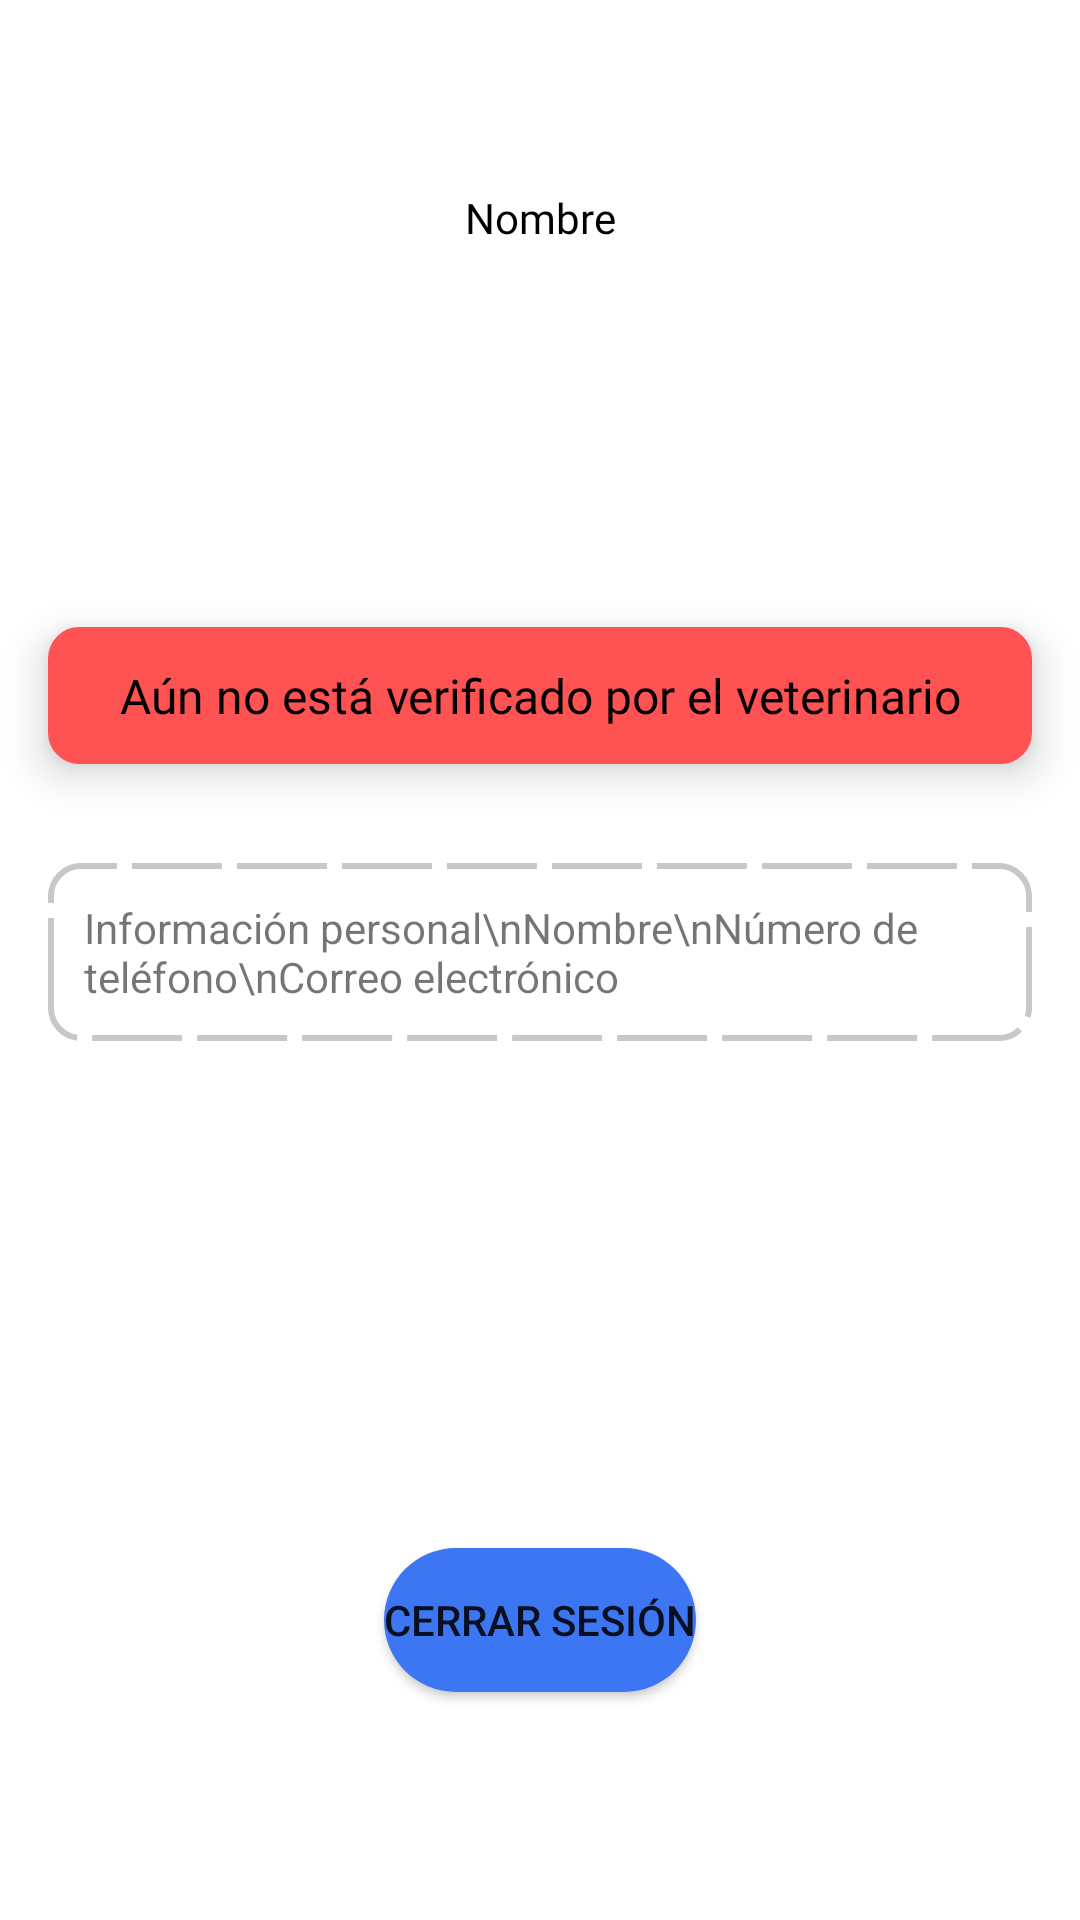

The Android layout XML behind this screen, and the referenced resources:
<!-- AndroidManifest.xml: application theme Theme.TTMrCan -->
<!-- res/layout/fragment_fragmento_cliente_n_r.xml -->
<?xml version="1.0" encoding="utf-8"?>
<androidx.constraintlayout.widget.ConstraintLayout xmlns:android="http://schemas.android.com/apk/res/android"
    xmlns:app="http://schemas.android.com/apk/res-auto"
    xmlns:tools="http://schemas.android.com/tools"
    android:layout_width="match_parent"
    android:layout_height="match_parent"
    android:background="@color/white"
    tools:context=".FragmentoClienteNR">


    <TextView
        android:id="@+id/textNombreCliente"
        android:layout_width="wrap_content"
        android:layout_height="wrap_content"
        android:layout_marginTop="63dp"
        android:layout_marginBottom="23dp"
        android:fontFamily="@font/nunito_bold"
        android:text="Nombre"
        android:textColor="#000000"
        app:layout_constraintBottom_toTopOf="@+id/imageView2"
        app:layout_constraintEnd_toEndOf="parent"
        app:layout_constraintHorizontal_bias="0.5"
        app:layout_constraintStart_toStartOf="parent"
        app:layout_constraintTop_toTopOf="parent"
        tools:ignore="MissingConstraints" />

    <ImageView
        android:id="@+id/imageView2"
        android:layout_width="121dp"
        android:layout_height="0dp"
        android:layout_marginBottom="36dp"
        android:elevation="8dp"
        app:layout_constraintBottom_toTopOf="@+id/textView16"
        app:layout_constraintEnd_toEndOf="parent"
        app:layout_constraintHorizontal_bias="0.5"
        app:layout_constraintStart_toStartOf="parent"
        app:layout_constraintTop_toBottomOf="@+id/textNombreCliente"
        app:srcCompat="@drawable/usuario_1"
        tools:ignore="MissingConstraints" />

    <TextView
        android:id="@+id/textView16"
        android:layout_width="328dp"
        android:layout_height="wrap_content"
        android:layout_marginBottom="33dp"
        android:background="@drawable/borde_rojo"
        android:elevation="8dp"
        android:fontFamily="@font/nunito_bold"
        android:paddingTop="12dp"
        android:paddingBottom="12dp"
        android:text="Aún no está verificado por el veterinario"
        android:textAlignment="center"
        android:textColor="#000000"
        android:textSize="16sp"
        app:layout_constraintBottom_toTopOf="@+id/textViewInfoDatos"
        app:layout_constraintEnd_toEndOf="parent"
        app:layout_constraintHorizontal_bias="0.5"
        app:layout_constraintStart_toStartOf="parent"
        app:layout_constraintTop_toBottomOf="@+id/imageView2"
        tools:ignore="MissingConstraints" />

    <TextView
        android:id="@+id/textViewInfoDatos"
        android:layout_width="328dp"
        android:layout_height="wrap_content"
        android:layout_marginBottom="293dp"
        android:background="@drawable/linea_punteada"
        android:paddingLeft="12dp"
        android:paddingTop="12dp"
        android:paddingRight="12dp"
        android:paddingBottom="12dp"
        android:text="Información personal\nNombre\nNúmero de teléfono\nCorreo electrónico"
        android:textAlignment="textStart"
        app:layout_constraintBottom_toBottomOf="parent"
        app:layout_constraintEnd_toEndOf="parent"
        app:layout_constraintStart_toStartOf="parent"
        app:layout_constraintTop_toBottomOf="@+id/textView16"
        tools:ignore="MissingConstraints" />

    <Button
        android:id="@+id/btnCerrarSesion"
        android:layout_width="wrap_content"
        android:layout_height="wrap_content"
        android:layout_marginBottom="76dp"
        android:background="@drawable/boton_redondo_azul"
        android:text="Cerrar Sesión"
        app:backgroundTint="@null"
        app:layout_constraintBottom_toBottomOf="parent"
        app:layout_constraintEnd_toEndOf="parent"
        app:layout_constraintHorizontal_bias="0.5"
        app:layout_constraintStart_toStartOf="parent"
        tools:ignore="MissingConstraints" />

</androidx.constraintlayout.widget.ConstraintLayout>
<!-- resources referenced by this layout -->
<resources>
  <color name="white">#FFFFFFFF</color>
  <!-- drawable borde_rojo (drawable) -->
  <?xml version="1.0" encoding="utf-8"?>
  <shape xmlns:android="http://schemas.android.com/apk/res/android" android:shape="rectangle">
      <solid android:color="#FF5252"/>
      <stroke android:width="1sp"
          android:color="#FF5252"/>
      <padding android:bottom="10sp"
          android:left="10sp"
          android:right="10sp"
          android:top="10sp"/>
      <corners android:radius="10dp"/>
  </shape>
  <!-- drawable boton_redondo_azul (drawable) -->
  <?xml version="1.0" encoding="utf-8"?>
  <shape xmlns:android="http://schemas.android.com/apk/res/android" android:shape="rectangle">
      <solid android:color="#3D76F2" />
      <corners android:radius="100dp" />
  </shape>
  <!-- drawable linea_punteada (drawable) -->
  <?xml version="1.0" encoding="utf-8"?>
  <shape xmlns:android="http://schemas.android.com/apk/res/android" android:shape="rectangle">
      <stroke
          android:width="2dp"
          android:dashWidth="30dp"
          android:dashGap="5dp"
          android:color="#c8c8c8" />
      <corners android:radius="10dp" />
  </shape>
  <style name="Theme.TTMrCan" parent="Theme.MaterialComponents.DayNight.DarkActionBar">
          
          <item name="colorPrimary">@color/purple_500</item>
          <item name="colorPrimaryVariant">@color/purple_700</item>
          <item name="colorOnPrimary">@color/white</item>
          
          <item name="colorSecondary">@color/teal_200</item>
          <item name="colorSecondaryVariant">@color/teal_700</item>
          <item name="colorOnSecondary">@color/black</item>
          
          <item name="android:statusBarColor">?attr/colorPrimaryVariant</item>
          
      </style>
  <color name="purple_500">#FF6200EE</color>
  <color name="purple_700">#FF3700B3</color>
  <color name="teal_200">#FF03DAC5</color>
  <color name="teal_700">#FF018786</color>
  <color name="black">#FF000000</color>
</resources>
